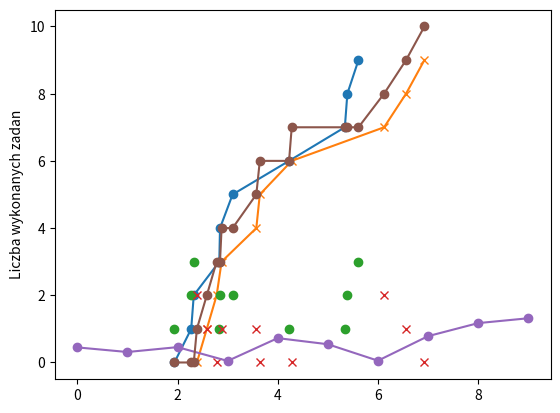

Here is the Python script that generated this plot:
import copy
import math
import random

import numpy as np
from matplotlib import pyplot as plt

# must be float number
lambdaA = 2.
lambdaD = 2.5

tasks = 10
arrival = []
done = []
waiting = []

for i in range(tasks):
    n = random.random()  # TODO: rozne czy te same n?
    tiA = -math.log(n) / lambdaA
    n = random.random()
    tiD = -math.log(n) / lambdaD
    A = (0 if i == 0 else arrival[i - 1]) + tiA
    D = (tiA + tiD if i == 0 else max(done[i - 1], A) + tiD)
    arrival.append(A)
    done.append(D)
    waiting.append(D - A)

plt.plot(arrival, [x for x in range(tasks)], marker='o')
plt.plot(done, [x for x in range(tasks)], marker='x')
plt.xlabel('czas')
plt.ylabel('numer zadania')
plt.show()

queue = 0

queue_history1 = []
queue_history_time1 = []
queue_history2 = []
queue_history_time2 = []
task_done = 0
task_done_history = []
task_done_history_time = []
arrival_copy = copy.deepcopy(arrival)
done_copy = copy.deepcopy(done)
a = arrival.pop(0)
d = done.pop(0)
arrival.append(arrival[-1]) # duplicate last element no to lose it in the next loop
done.append(done[-1]) # duplicate last element no to lose it in the next loop
while len(arrival) > 0 or len(done) > 0:
    if a <= d and len(arrival) > 0 :
        if len(arrival) > 0:
            queue += 1
            queue_history_time1.append(a)
            queue_history1.append(queue)
            task_done_history_time.append(a)
            a = arrival.pop(0)
    else:
        if queue > 0:
            queue -= 1
            task_done+=1
            queue_history_time2.append(d)
            queue_history2.append(queue)
            task_done_history_time.append(d)
            d = done.pop(0)
    task_done_history.append(task_done)

plt.plot(queue_history_time1, queue_history1, linestyle='None', marker='o')
plt.plot(queue_history_time2, queue_history2, linestyle='None', marker='x')
plt.xlabel('')
plt.ylabel('ilosc zadan w kolejce')
plt.show()

plt.plot([x for x in range(tasks)], waiting, marker='o')
plt.xlabel('numer zadania')
plt.ylabel('Czas oczekiwania na wykonanie')
plt.show()

plt.plot(task_done_history_time, task_done_history, marker='o')
plt.xlabel('')
plt.ylabel('Liczba wykonanych zadan')
plt.show()